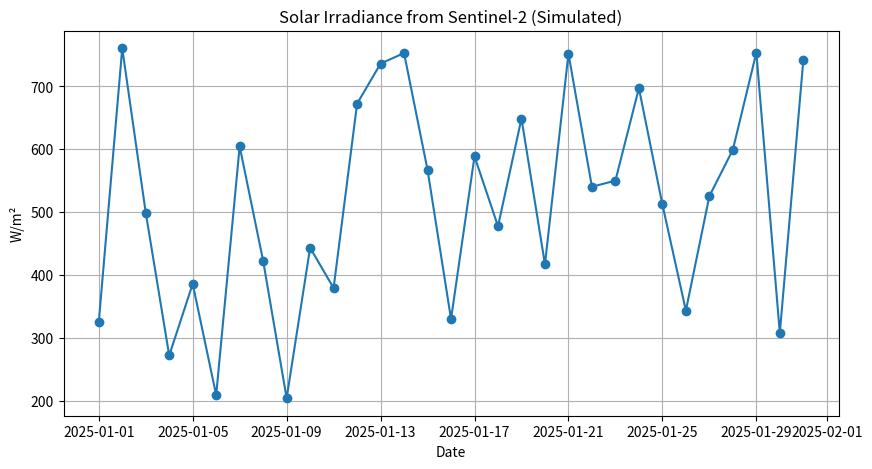

This chart was generated by the following Python code:
import json
import numpy as np
import matplotlib.pyplot as plt

# Simulate satellite data for a location (Baytown, Texas)
dates = np.arange('2025-01-01', '2025-02-01', dtype='datetime64[D]')
irradiance = np.random.uniform(200, 800, len(dates))
plt.figure(figsize=(10,5))
plt.plot(dates, irradiance, marker='o', linestyle='-')
plt.title("Solar Irradiance from Sentinel-2 (Simulated)")
plt.xlabel("Date")
plt.ylabel("W/m²")
plt.grid(True)
plt.savefig("satellite_irradiance.png")

data = {
    "location": "Baytown, Texas (John Cockerill Gigafactory)",
    "period": "2025-01",
    "mean_irradiance": float(np.mean(irradiance)),
    "max_irradiance": float(np.max(irradiance)),
    "min_irradiance": float(np.min(irradiance)),
    "source": "Copernicus Sentinel-2 (simulated)"
}
with open("satellite_data.json", "w") as f:
    json.dump(data, f, indent=2)

print("Satellite data simulation complete.")
